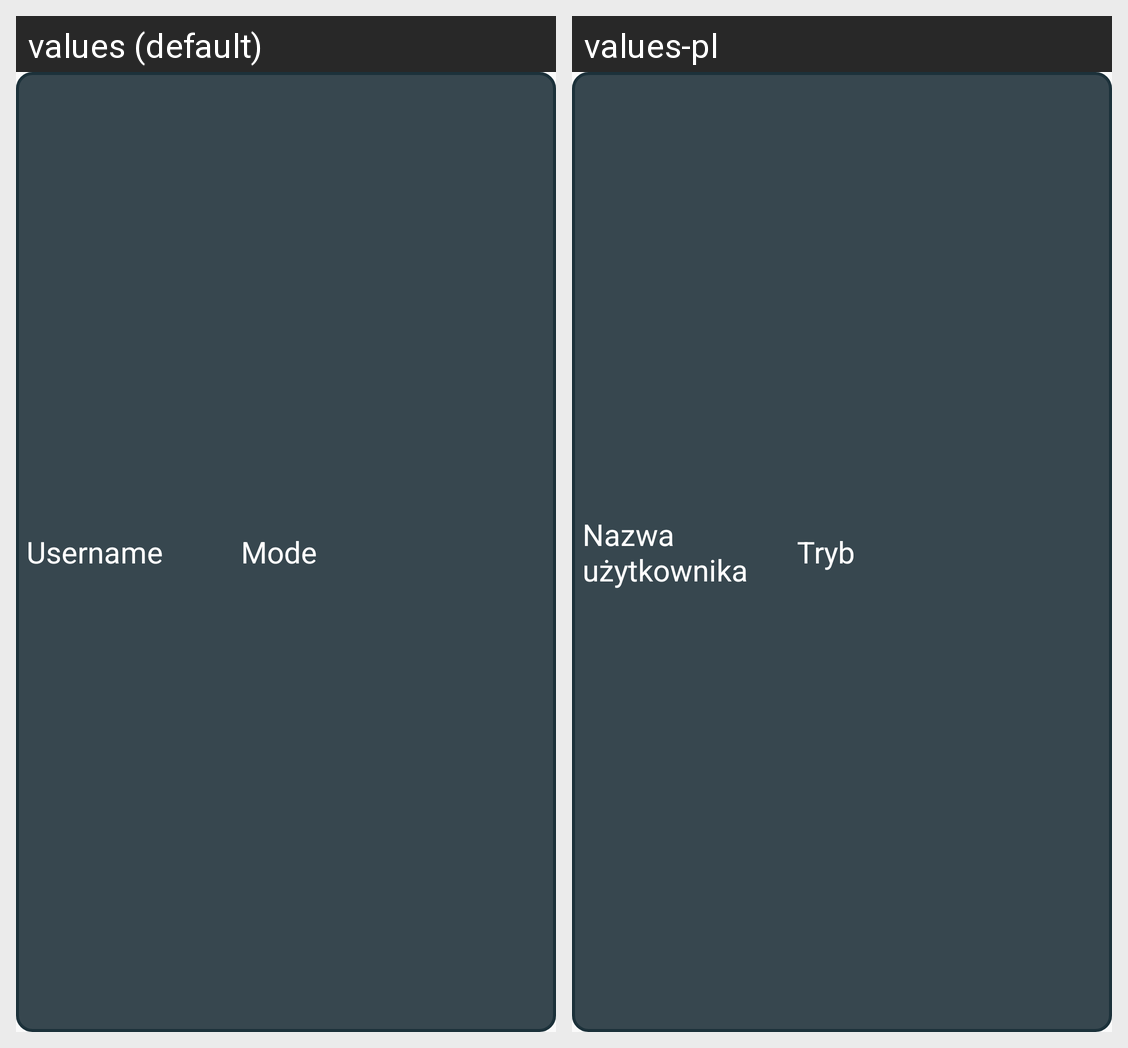

This grid shows one Android layout under two languages. Give, for every string resource on the screen, its name, the default text and each shown locale's text.
Android screen res/layout/board_item_score.xml rendered under 2 locales, left to right: values (default), values-pl. Device: Nexus 5 (rendered at 1080×1920; each locale shown at half size, 540×960, under a caption strip naming it); theme AppTheme.
Strings drawn on this screen, with the default value and each locale's value (text and hints the layout hard-codes, and strings that could not be matched under every locale, appear in the picture but are not listed):

score_board_username
  values: Username
  values-pl: Nazwa użytkownika

mode
  values: Mode
  values-pl: Tryb
